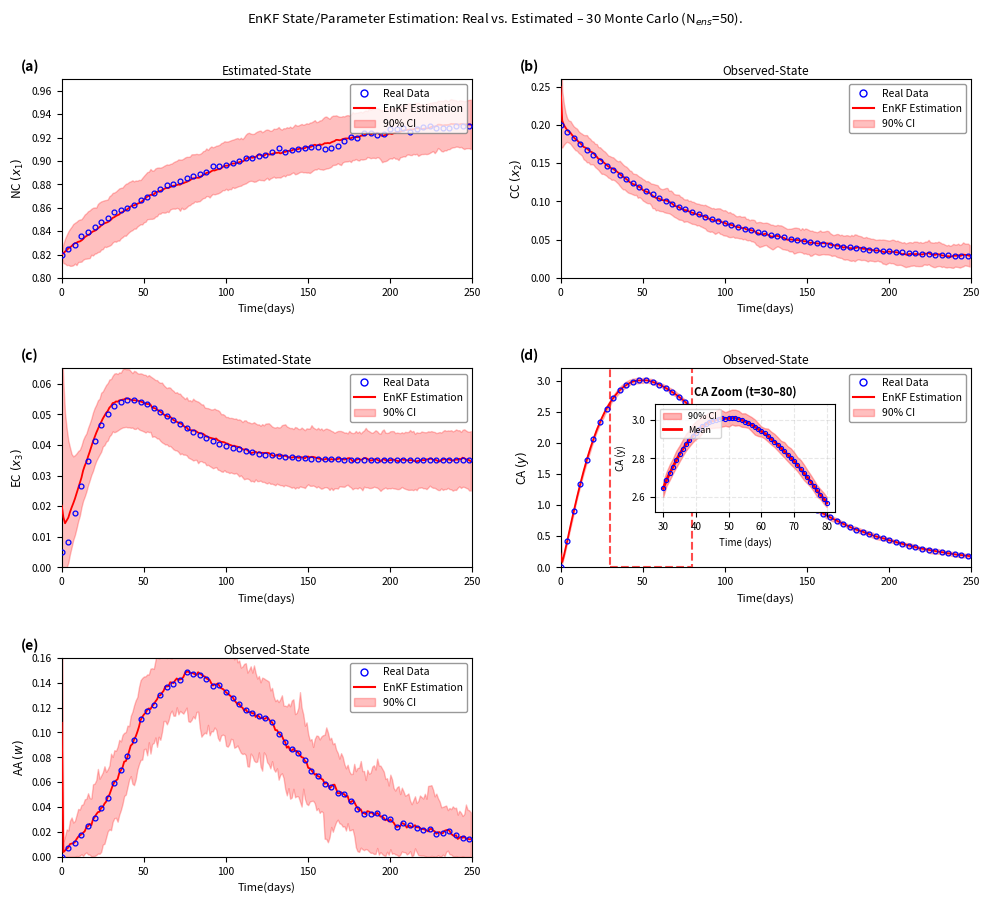

Source code (Python):
"""
pinho_enkf.py
=============
Ensemble Kalman Filter (EnKF) applied to the Pinho five-state cancer
treatment SDE model for state estimation.

The EnKF uses an ensemble of particles propagated through the Euler-Maruyama
discretisation of the SDE, with observations of [x2, y, w] (same as UKF).

30 Monte Carlo runs, ensemble size N_ens = 50.
"""

import numpy as np
import matplotlib
matplotlib.use('Agg')
import matplotlib.pyplot as plt
from matplotlib.lines import Line2D
from matplotlib.patches import Rectangle, FancyArrowPatch

# =============================================================================
# 1. MODEL & PARAMETERS
# =============================================================================
T = 250; dt = 1.0; L = 5
time_arr = np.arange(0, T, dt)

sigma = np.array([0.005, 0.005, 0.003, 0.008, 0.008])  # process noise

# Observation matrix: observe x2, y, w (indices 1, 3, 4)
H = np.array([[0,1,0,0,0],
              [0,0,0,1,0],
              [0,0,0,0,1]], dtype=float)
meas_noise_std = np.array([0.018, 0.003, 0.003])  # measurement noise std
R = np.diag(meas_noise_std**2)

N_ens = 50   # ensemble size
N_mc  = 30   # Monte Carlo runs

# =============================================================================
# 2. DETERMINISTIC ODE TRAJECTORIES (for drift computation)
# =============================================================================
x1_det = 0.82 + (0.94 - 0.82) * (1 - np.exp(-time_arr / 100.0))
x2_det = 0.18 * np.exp(-time_arr / 80.0) + 0.02
x3_base = 0.035 * (1 - np.exp(-time_arr / 20.0))
x3_hump = 0.025 * (time_arr / 35.0)**2 * np.exp(2.0 * (1.0 - time_arr / 35.0))
x3_det = x3_base + x3_hump; x3_det[0] = 0.005
y_det = 3.0 * (time_arr / 50.0)**1.2 * np.exp(1.2 * (1.0 - time_arr / 50.0))
y_det = np.maximum(0.0, y_det); y_det[0] = 0.0
w_det = 0.15 * (time_arr / 80.0)**3 * np.exp(3.0 * (1.0 - time_arr / 80.0))
w_det = np.maximum(0.0, w_det); w_det[0] = 0.0

det = np.column_stack([x1_det, x2_det, x3_det, y_det, w_det])  # (T, 5)
f_det = np.gradient(det, dt, axis=0)  # drift velocity

# Mean-reversion rates
theta = np.array([0.08, 0.15, 0.15, 0.08, 0.08])

# =============================================================================
# 3. STATE PROPAGATION (Euler-Maruyama step)
# =============================================================================
def propagate_ensemble(ensemble, k, rng):
    """Propagate each ensemble member one step via Euler-Maruyama."""
    N = ensemble.shape[0]
    new_ens = np.zeros_like(ensemble)
    for j in range(N):
        x = ensemble[j]
        drift = f_det[k] - theta * (x - det[k])
        dW = rng.randn(L)
        x_new = x + drift * dt + sigma * np.sqrt(dt) * dW
        x_new = np.maximum(x_new, 0.0)
        x_new[:3] = np.minimum(x_new[:3], 1.5)
        new_ens[j] = x_new
    return new_ens

# =============================================================================
# 4. EnKF UPDATE STEP
# =============================================================================
def enkf_update(ensemble, z, rng):
    """
    EnKF analysis step with perturbed observations.
    
    ensemble: (N_ens, L) forecast ensemble
    z: (3,) observation vector
    Returns: (N_ens, L) analysis ensemble
    """
    N = ensemble.shape[0]
    
    # Ensemble mean and anomalies
    x_mean = ensemble.mean(axis=0)              # (L,)
    A = ensemble - x_mean                        # (N, L) anomalies
    
    # Predicted observations
    Y = ensemble @ H.T                           # (N, 3)
    y_mean = Y.mean(axis=0)                      # (3,)
    D = Y - y_mean                               # (N, 3) observation anomalies
    
    # Covariances
    Pxy = (A.T @ D) / (N - 1)                   # (L, 3) cross-covariance
    Pyy = (D.T @ D) / (N - 1) + R               # (3, 3) innovation covariance
    
    # Kalman gain
    K = Pxy @ np.linalg.inv(Pyy)                # (L, 3)
    
    # Perturbed observations and update
    analysis = np.zeros_like(ensemble)
    for j in range(N):
        z_pert = z + meas_noise_std * rng.randn(3)
        innovation = z_pert - H @ ensemble[j]
        analysis[j] = ensemble[j] + K @ innovation
        # Clip
        analysis[j] = np.maximum(analysis[j], 0.0)
        analysis[j, :3] = np.minimum(analysis[j, :3], 1.5)
    
    return analysis

# =============================================================================
# 5. SINGLE EnKF RUN
# =============================================================================
X0_real = np.array([0.82, 0.20, 0.050, 0.00, 0.00])
X0_est  = np.array([0.82, 0.25, 0.0056, 0.20, 0.10])

def run_enkf(seed):
    rng = np.random.RandomState(seed)
    
    # True state trajectory (Euler-Maruyama)
    xt = X0_real.copy()
    hist_true = np.zeros((T, L))
    hist_true[0] = xt
    
    for k in range(1, T):
        drift = f_det[k-1] - theta * (xt - det[k-1])
        xt = xt + drift * dt + sigma * np.sqrt(dt) * rng.randn(L)
        xt = np.maximum(xt, 0.0); xt[:3] = np.minimum(xt[:3], 1.5)
        hist_true[k] = xt
    
    # Initialise ensemble around X0_est with spread
    ensemble = np.zeros((N_ens, L))
    for j in range(N_ens):
        ensemble[j] = X0_est + np.array([0.001, 0.05, 0.044, 0.20, 0.10]) * rng.randn(L)
        ensemble[j] = np.maximum(ensemble[j], 0.0)
    
    # EnKF loop
    hist_est = np.zeros((T, L))
    hist_est[0] = ensemble.mean(axis=0)
    
    # NEW: Store full ensemble at each timestep
    hist_particles = np.zeros((T, N_ens, L))
    hist_particles[0] = ensemble.copy()
    
    for k in range(1, T):
        # Forecast: propagate ensemble
        ensemble = propagate_ensemble(ensemble, k-1, rng)
        
        # Generate observation from true state
        z = np.maximum(0.0, H @ hist_true[k] + meas_noise_std * rng.randn(3))
        
        # Analysis: EnKF update
        ensemble = enkf_update(ensemble, z, rng)
        
        # Store ensemble mean as estimate
        hist_est[k] = ensemble.mean(axis=0)
        
        # NEW: Store ensemble
        hist_particles[k] = ensemble.copy()
    
    return hist_true, hist_est, hist_particles

# =============================================================================
# 6. MONTE CARLO RUNS
# =============================================================================
print(f"Running {N_mc} EnKF Monte Carlo simulations (N_ens={N_ens})...")
all_true = []; all_est = []; all_particles = []
for seed in range(N_mc):
    ht, he, hp = run_enkf(seed)
    all_true.append(ht); all_est.append(he); all_particles.append(hp)
    print(f"  MC run {seed+1}/{N_mc} complete")

mc_true = np.mean(all_true, axis=0)
mc_est  = np.mean(all_est, axis=0)

# Compute 90% confidence intervals from ensemble
all_particles_array = np.array(all_particles)  # (N_mc, T, N_ens, L)
all_particles_array = np.transpose(all_particles_array, (1, 0, 2, 3))  # (T, N_mc, N_ens, L)
all_particles_flat = all_particles_array.reshape(T, -1, L)  # (T, N_mc*N_ens, L)

q05 = np.percentile(all_particles_flat, 5, axis=1)   # (T, L)
q95 = np.percentile(all_particles_flat, 95, axis=1)  # (T, L)

print("\nMean absolute errors (MC-averaged):")
for i, name in enumerate(['NC(x1)', 'CC(x2)', 'EC(x3)', 'CA(y)', 'AA(w)']):
    err = np.abs(mc_true[:, i] - mc_est[:, i])
    print(f"  {name}: mean={err.mean():.6f}, max={err.max():.6f}")

print("\nState estimates at key times:")
print(f"{'t':>6s}  {'x1_true':>8s} {'x1_est':>8s}  {'x2_true':>8s} {'x2_est':>8s}  {'x3_true':>8s} {'x3_est':>8s}")
for ti in [0, 20, 50, 100, 150, 200, 249]:
    print(f"{ti:6d}  {mc_true[ti,0]:8.5f} {mc_est[ti,0]:8.5f}  "
          f"{mc_true[ti,1]:8.5f} {mc_est[ti,1]:8.5f}  "
          f"{mc_true[ti,2]:8.5f} {mc_est[ti,2]:8.5f}")

# =============================================================================
# 7. PLOT
# =============================================================================
fig, axes = plt.subplots(3, 2, figsize=(10, 9))
fig.suptitle(f'EnKF State/Parameter Estimation: '
             f'Real vs. Estimated – {N_mc} Monte Carlo (N$_{{ens}}$={N_ens}).',
             fontsize=9.5, fontweight='normal', y=0.998)

markevery = 4
legend_elements = [
    Line2D([0],[0], marker='o', color='b', lw=0, markersize=5,
           markerfacecolor='none', markeredgewidth=1.0, label='Real Data'),
    Line2D([0],[0], color='r', lw=1.5, label='EnKF Estimation'),
    matplotlib.patches.Patch(color='r', alpha=0.25, label='90% CI')]

def draw_panel(ax, true_vals, est_vals, q05_vals, q95_vals, ylabel, subtitle, panel_label, ylim=None):
    ax.set_title(subtitle, fontsize=8.5, pad=3)
    
    # 90% CI band
    ax.fill_between(time_arr, q05_vals, q95_vals, color='r', alpha=0.25, label='90% CI')
    
    ax.plot(time_arr, true_vals, lw=0, marker='o', markersize=3.5,
            markevery=markevery, markerfacecolor='none',
            markeredgecolor='blue', markeredgewidth=0.9, zorder=5)
    ax.plot(time_arr, est_vals, 'r-', lw=1.3, zorder=4)
    ax.set_xlabel('Time(days)', fontsize=8)
    ax.set_ylabel(ylabel, fontsize=8.5)
    ax.tick_params(labelsize=7.5); ax.set_xlim(0, 250)
    if ylim: ax.set_ylim(ylim)
    ax.legend(handles=legend_elements, fontsize=7.5, loc='upper right',
              framealpha=0.8, edgecolor='grey')
    ax.text(-0.10, 1.04, panel_label, transform=ax.transAxes,
            fontsize=10, fontweight='bold')

# Use smooth prescribed curves for real data (like UKF figure)
x2_real_smooth = 0.18 * np.exp(-time_arr / 80.0) + 0.02
x3_real_smooth = x3_det.copy()

# (a) NC — Estimated-State
draw_panel(axes[0,0], mc_true[:,0], mc_est[:,0], q05[:,0], q95[:,0],
           r'NC $(x_1)$', 'Estimated-State', '(a)', ylim=(0.80, 0.97))

# (b) CC — Observed-State
draw_panel(axes[0,1], x2_real_smooth, mc_est[:,1], q05[:,1], q95[:,1],
           r'CC $(x_2)$', 'Observed-State', '(b)', ylim=(0, 0.26))

# (c) EC — Estimated-State
draw_panel(axes[1,0], x3_real_smooth, mc_est[:,2], q05[:,2], q95[:,2],
           r'EC $(x_3)$', 'Estimated-State', '(c)', ylim=(0, 0.065))

# (d) CA — Observed-State
ax_ca = axes[1,1]
draw_panel(ax_ca, mc_true[:,3], mc_est[:,3], q05[:,3], q95[:,3],
           r'CA $(y)$', 'Observed-State', '(d)', ylim=(0, 3.2))

# ===== CREATE INSET ZOOMED PLOT FOR CA =====
# Add inset axis (relative to figure, not subplot)
# Position: [left, bottom, width, height] in figure fraction
ax_inset = fig.add_axes([0.66, 0.44, 0.18, 0.12])

# Zoom region: t=30 to t=80 (around the peak)
t_zoom_start, t_zoom_end = 30, 80
t_mask = (time_arr >= t_zoom_start) & (time_arr <= t_zoom_end)
t_zoom = time_arr[t_mask]

# Plot zoomed CA with CI (using EnKF colors: red estimation, blue real)
ax_inset.fill_between(t_zoom, q05[t_mask, 3], q95[t_mask, 3],
                      color='r', alpha=0.30, label='90% CI')
ax_inset.plot(t_zoom, mc_est[t_mask, 3], color='r', lw=2.0, 
              label='Mean', linestyle='-', zorder=4)
ax_inset.plot(t_zoom, mc_true[t_mask, 3], lw=0, marker='o', markersize=3,
             markerfacecolor='none', markeredgecolor='blue', 
             markeredgewidth=0.8, zorder=5)

ax_inset.set_title('CA Zoom (t=30–80)', fontsize=8, fontweight='bold')
ax_inset.set_xlabel('Time (days)', fontsize=7)
ax_inset.set_ylabel('CA (y)', fontsize=7)
ax_inset.tick_params(labelsize=7)
ax_inset.grid(True, alpha=0.3, linestyle='--')
ax_inset.legend(fontsize=6.5, loc='upper left')

# Draw rectangle on main plot showing zoom region
rect = Rectangle((t_zoom_start, 0), 
                 t_zoom_end - t_zoom_start, 
                 3.2,
                 linewidth=1.5, edgecolor='r', facecolor='none', 
                 linestyle='--', alpha=0.7)
ax_ca.add_patch(rect)

# Draw arrow connecting main plot to inset
arrow = FancyArrowPatch((t_zoom_end, 3.2 * 0.8),
                       (65, 1.8),
                       arrowstyle='->', mutation_scale=15,
                       color='r', alpha=0.5, lw=1)
ax_ca.add_patch(arrow)

# (e) AA — Observed-State
draw_panel(axes[2,0], mc_true[:,4], mc_est[:,4], q05[:,4], q95[:,4],
           r'AA $(w)$', 'Observed-State', '(e)', ylim=(0, 0.16))

# (f) Hide unused
axes[2,1].set_visible(False)

fig.tight_layout(rect=[0, 0, 1, 0.995], h_pad=2.5, w_pad=2.0)
fig.savefig('pinho_enkf.png', dpi=180, bbox_inches='tight')
print("\nFigure saved as: pinho_enkf.png")
